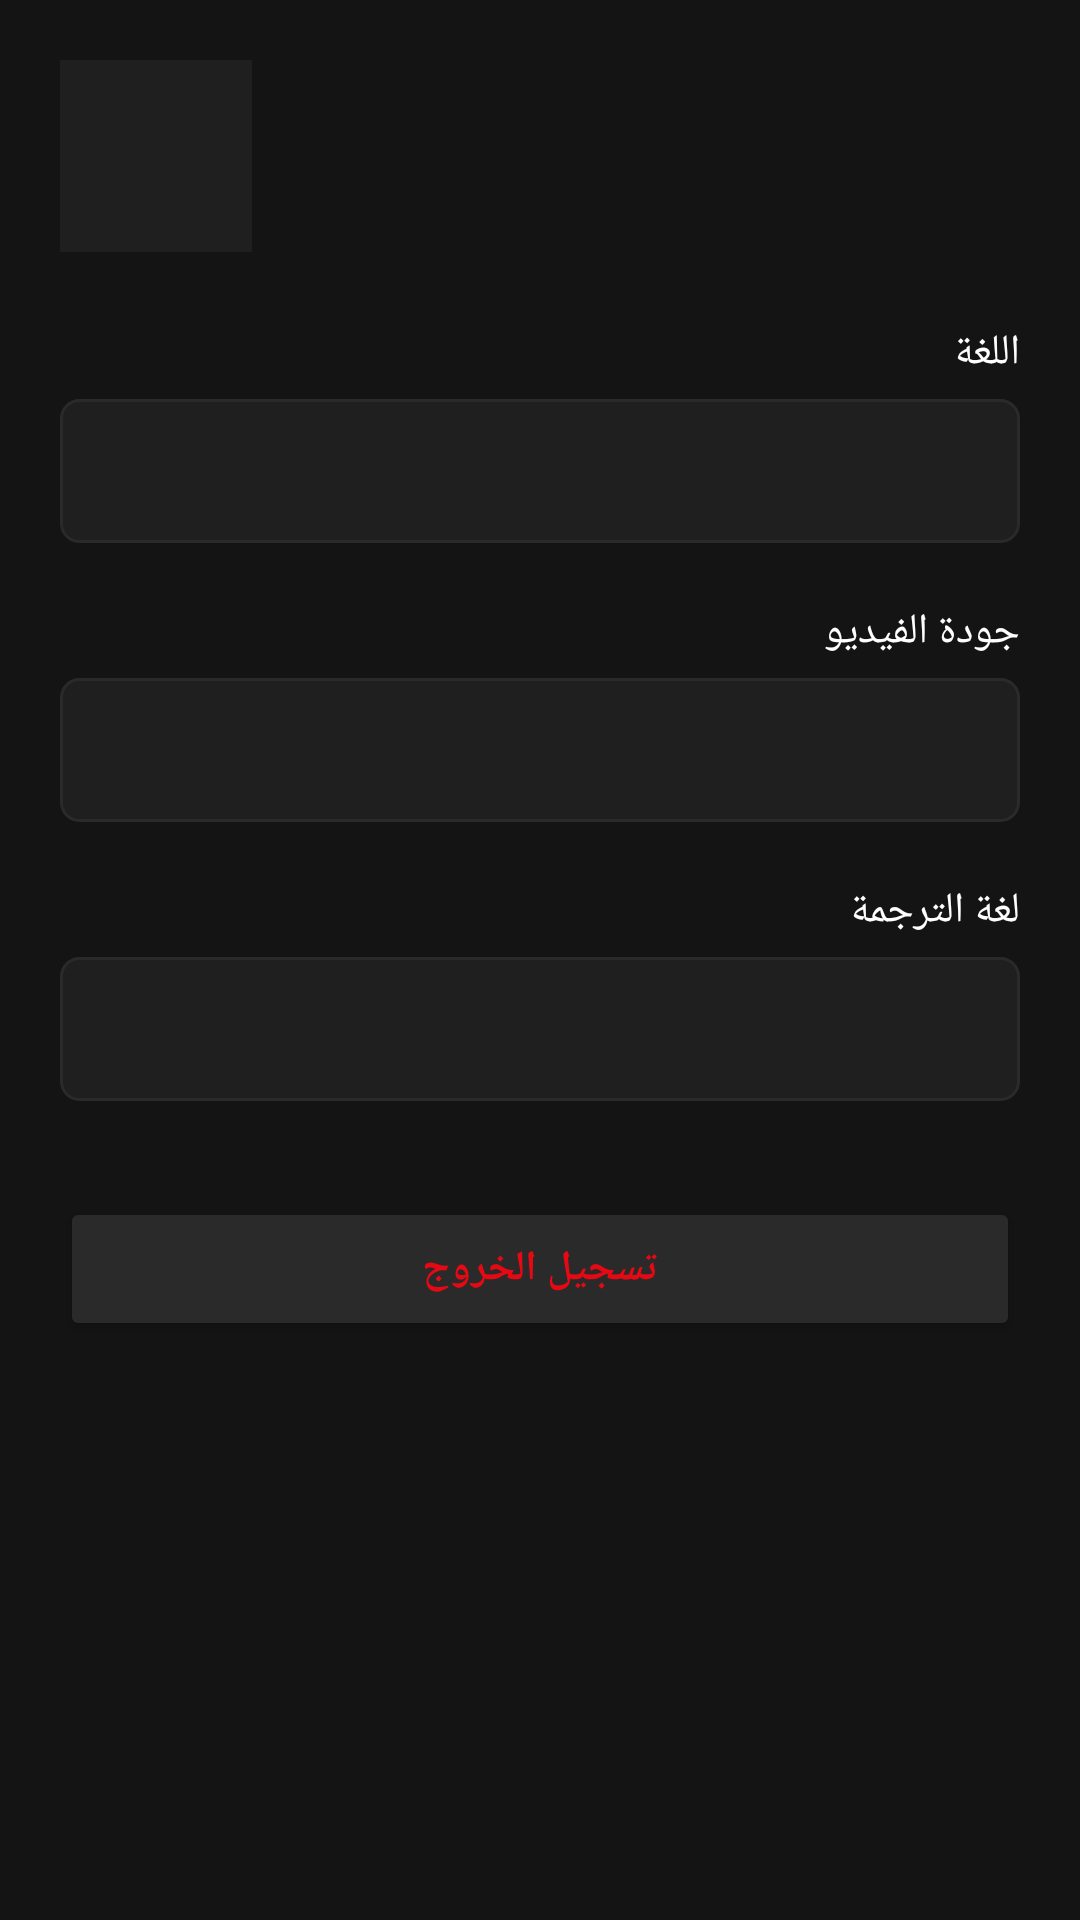

Write the Android layout XML for this screen, with the resource values it uses.
<!-- AndroidManifest.xml: application theme Theme.MoviFlix -->
<!-- res/layout/fragment_settings.xml -->
<?xml version="1.0" encoding="utf-8"?>
<androidx.core.widget.NestedScrollView
    xmlns:android="http://schemas.android.com/apk/res/android"
    android:layout_width="match_parent"
    android:layout_height="match_parent"
    android:background="@color/bgDark"
    android:overScrollMode="never">

    <LinearLayout
        android:layout_width="match_parent"
        android:layout_height="wrap_content"
        android:orientation="vertical"
        android:padding="20dp">

        
        <LinearLayout
            android:layout_width="match_parent"
            android:layout_height="wrap_content"
            android:orientation="horizontal"
            android:gravity="center_vertical"
            android:layout_marginBottom="24dp">

            <ImageView
                android:id="@+id/ivSettingsAvatar"
                android:layout_width="64dp"
                android:layout_height="64dp"
                android:scaleType="centerCrop"
                android:background="@color/bgCard"
                android:contentDescription="@null" />

            <LinearLayout
                android:layout_width="0dp"
                android:layout_height="wrap_content"
                android:layout_weight="1"
                android:orientation="vertical"
                android:paddingStart="12dp">

                <TextView
                    android:id="@+id/tvSettingsNickname"
                    android:layout_width="wrap_content"
                    android:layout_height="wrap_content"
                    android:textColor="@color/textPrimary"
                    android:textSize="17sp"
                    android:textStyle="bold" />

                <TextView
                    android:id="@+id/tvSettingsEmail"
                    android:layout_width="wrap_content"
                    android:layout_height="wrap_content"
                    android:textColor="@color/textSecondary"
                    android:textSize="13sp" />

                <TextView
                    android:id="@+id/tvSettingsVip"
                    android:layout_width="wrap_content"
                    android:layout_height="wrap_content"
                    android:textColor="@color/badgeVip"
                    android:textSize="12sp"
                    android:layout_marginTop="2dp" />
            </LinearLayout>
        </LinearLayout>

        
        <TextView
            android:layout_width="match_parent"
            android:layout_height="wrap_content"
            android:text="@string/settings_language"
            android:textColor="@color/textPrimary"
            android:textSize="14sp"
            android:layout_marginBottom="6dp" />

        <Spinner
            android:id="@+id/spinnerLanguage"
            android:layout_width="match_parent"
            android:layout_height="48dp"
            android:background="@drawable/bg_spinner"
            android:layout_marginBottom="20dp" />

        
        <TextView
            android:layout_width="match_parent"
            android:layout_height="wrap_content"
            android:text="@string/settings_quality"
            android:textColor="@color/textPrimary"
            android:textSize="14sp"
            android:layout_marginBottom="6dp" />

        <Spinner
            android:id="@+id/spinnerQuality"
            android:layout_width="match_parent"
            android:layout_height="48dp"
            android:background="@drawable/bg_spinner"
            android:layout_marginBottom="20dp" />

        
        <TextView
            android:layout_width="match_parent"
            android:layout_height="wrap_content"
            android:text="@string/settings_subtitle"
            android:textColor="@color/textPrimary"
            android:textSize="14sp"
            android:layout_marginBottom="6dp" />

        <Spinner
            android:id="@+id/spinnerSubtitleLang"
            android:layout_width="match_parent"
            android:layout_height="48dp"
            android:background="@drawable/bg_spinner"
            android:layout_marginBottom="32dp" />

        <Button
            android:id="@+id/btnLogout"
            android:layout_width="match_parent"
            android:layout_height="48dp"
            android:text="@string/logout"
            android:backgroundTint="@color/bgElevated"
            android:textColor="@color/colorPrimary"
            android:textStyle="bold" />

    </LinearLayout>
</androidx.core.widget.NestedScrollView>
<!-- resources referenced by this layout -->
<resources>
  <color name="badgeVip">#F5A623</color>
  <color name="bgCard">#1F1F1F</color>
  <color name="bgDark">#141414</color>
  <color name="bgElevated">#2A2A2A</color>
  <color name="colorPrimary">#E50914</color>
  <color name="textPrimary">#FFFFFF</color>
  <color name="textSecondary">#B3B3B3</color>
  <!-- drawable bg_spinner (drawable) -->
  <?xml version="1.0" encoding="utf-8"?>
  <shape xmlns:android="http://schemas.android.com/apk/res/android">
      <solid android:color="#1F1F1F"/>
      <stroke android:width="1dp" android:color="#2A2A2A"/>
      <corners android:radius="6dp"/>
  </shape>
  <string name="logout">تسجيل الخروج</string>
  <string name="settings_language">اللغة</string>
  <string name="settings_quality">جودة الفيديو</string>
  <string name="settings_subtitle">لغة الترجمة</string>
  <style name="Theme.MoviFlix" parent="Theme.MaterialComponents.DayNight.NoActionBar">
          <item name="colorPrimary">@color/colorPrimary</item>
          <item name="colorPrimaryVariant">@color/colorPrimaryDark</item>
          <item name="colorOnPrimary">@color/textPrimary</item>
          <item name="colorSecondary">@color/colorAccent</item>
          <item name="colorOnSecondary">@color/textPrimary</item>
          <item name="android:windowBackground">@color/bgDark</item>
          <item name="android:statusBarColor">@color/bgDark</item>
          <item name="android:navigationBarColor">@color/navBackground</item>
          <item name="android:textColorPrimary">@color/textPrimary</item>
          <item name="android:textColorSecondary">@color/textSecondary</item>
      </style>
  <color name="colorPrimaryDark">#B20710</color>
  <color name="colorAccent">#E50914</color>
  <color name="navBackground">#0F0F0F</color>
</resources>
